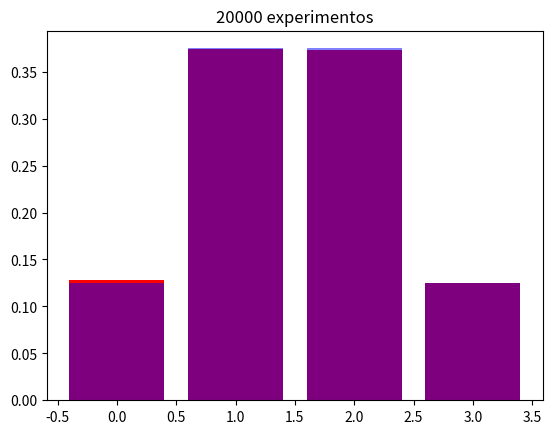

Source code (Python):
import numpy as np 
from numpy.random import binomial
from scipy.stats import binom
from math import factorial
import matplotlib.pyplot as plt

def my_binomial(k, n, p) :
    return factorial(n)/(factorial(k)*factorial(n-k))*pow(p, k)*pow(1-p, n-k)

b1 = my_binomial(2, 3, 0.5)
dist = binom(3, 0.5)
#Probability Mass Function [pmf]
b2 = dist.pmf(2)
#print(b1)
#print(b2)

#Cumulative density function
b3 = dist.cdf(2)
#print(b3)

#Generadores aleatorios
p = 0.5
n = 3
b4 = binomial(n,p)
#print(b4)

#Many 
arr = []
for _ in range (100):
    arr.append(binomial(n,p))

#print(arr)

values = [0, 1, 2, 3]
theoric = [binom(3,0.5).pmf(k) for k in values ] 
result = np.unique(arr, return_counts=True)

#This calculates the relative frequency of each unique element in the array. It does so by dividing the count of each unique element by the total number of elements in the array.
sim = np.unique(arr,return_counts=True)[1]/len(arr)
#print(sim)


theoric = [binom(3,0.5).pmf(k) for k in values ] 

def plot_hist(num_trials):
    values = [0, 1, 2, 3]
    arr = []
    for _ in range(num_trials):
        arr.append(binomial(n,p))
    sim = np.unique(arr,return_counts=True)[1]/len(arr)
    theoric = [binom(3,0.5).pmf(k) for k in values ] 
    plt.bar(values, sim, color = 'red')
    plt.bar(values, theoric, alpha= 0.5, color = 'blue')
    plt.title('{} experimentos'.format(num_trials))
    plt.show()

plot_hist(20000)
